Run: headless pygame with SDL's dummy video driver; simulated clock (each Clock.tick advances the game by its frame time, no real sleeping); random seed 0; keys injected as events and as key.get_pressed() state; no mouse input.
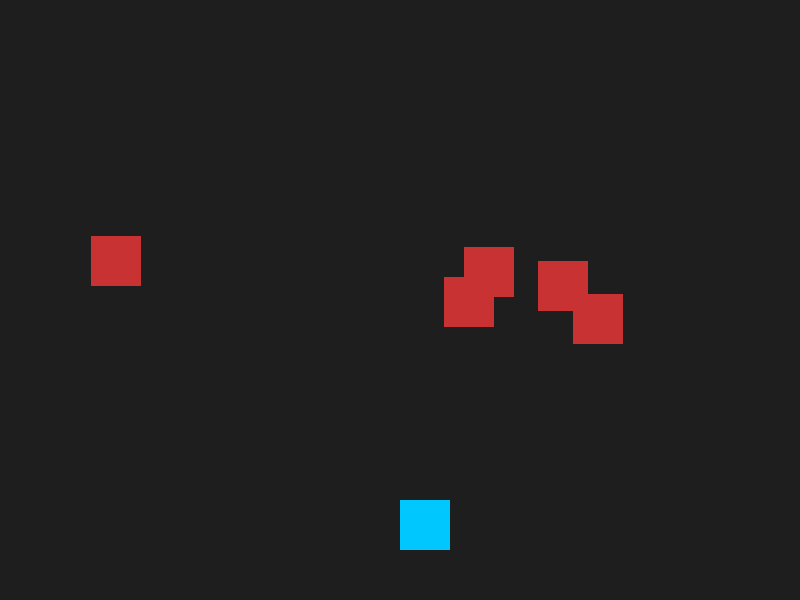
Frame 1 of 4 · flips 1–60 · no input
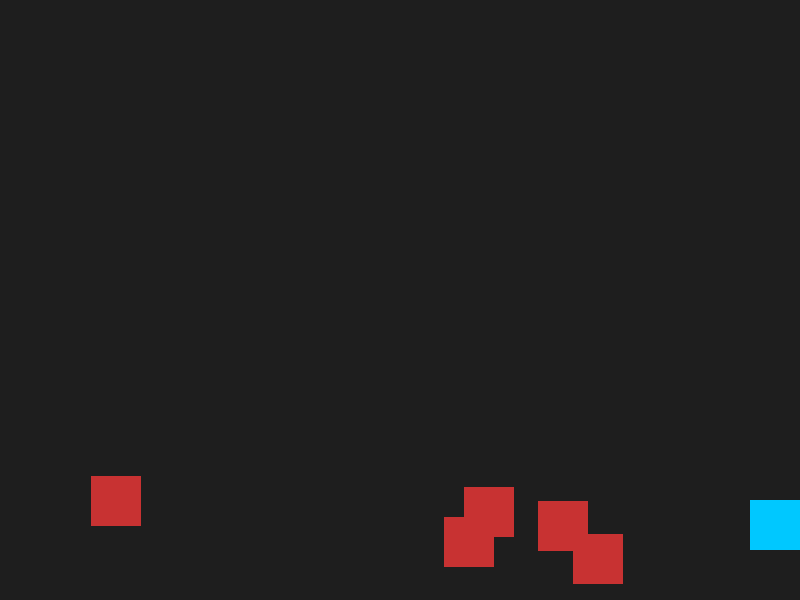
Frame 2 of 4 · flips 61–180 · tapped SPACE, RETURN · held RIGHT (→), D
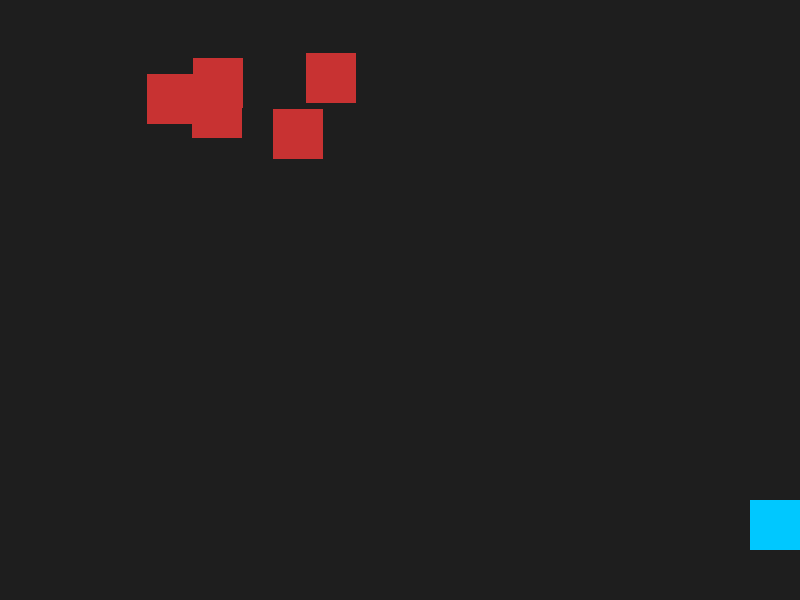
Frame 3 of 4 · flips 181–300 · held DOWN (↓), S
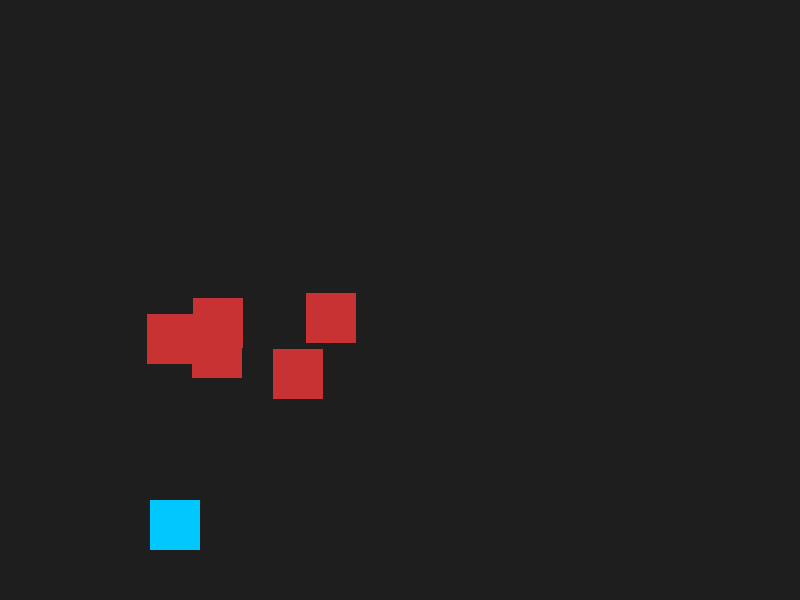
Frame 4 of 4 · flips 301–420 · held LEFT (←), A, UP (↑), W

The pygame program that drew these frames:

import pygame
import sys
import random

# Inicializar Pygame
pygame.init()

# Tamaño de pantalla
ANCHO, ALTO = 800, 600
screen = pygame.display.set_mode((ANCHO, ALTO))
pygame.display.set_caption("Rectángulo que dispara y enemigos")

# Reloj
clock = pygame.time.Clock()

# --- JUGADOR ---
jugador = pygame.Rect(400, 500, 50, 50)
color_jugador = (0, 200, 255)
velocidad = 5

# --- DISPAROS ---
disparos = []
color_disparo = (255, 255, 0)
vel_disparo = 7

# --- ENEMIGOS ---
enemigos = []
color_enemigo = (200, 50, 50)
vel_enemigo = 2

for i in range(5):
    x = random.randint(50, ANCHO - 50)
    y = random.randint(50, 200)
    enemigo = pygame.Rect(x, y, 50, 50)
    enemigos.append(enemigo)

# Variable para controlar si el juego sigue activo
juego_activo = True

# Fuente para mensajes
fuente = pygame.font.SysFont(None, 60)

while True:
    # --- Eventos ---
    for event in pygame.event.get():
        if event.type == pygame.QUIT:
            pygame.quit()
            sys.exit()

        if juego_activo:
            if event.type == pygame.KEYDOWN:
                if event.key == pygame.K_SPACE:
                    nuevo_disparo = pygame.Rect(jugador.centerx - 5, jugador.top - 10, 10, 20)
                    disparos.append(nuevo_disparo)

    if juego_activo:
        # --- Movimiento del jugador ---
        teclas = pygame.key.get_pressed()
        if teclas[pygame.K_LEFT] and jugador.left > 0:
            jugador.x -= velocidad
        if teclas[pygame.K_RIGHT] and jugador.right < ANCHO:
            jugador.x += velocidad

        # --- Movimiento de enemigos ---
        for e in enemigos:
            e.y += vel_enemigo
            if e.top > ALTO:
                e.y = random.randint(-100, -40)
                e.x = random.randint(50, ANCHO - 50)

        # --- Movimiento de disparos ---
        for d in disparos:
            d.y -= vel_disparo
        disparos = [d for d in disparos if d.bottom > 0]

        # --- Colisiones disparos-enemigos ---
        for d in disparos[:]:
            for e in enemigos[:]:
                if d.colliderect(e):
                    disparos.remove(d)
                    enemigos.remove(e)
                    break

        # --- Colisiones enemigos-jugador ---
        for e in enemigos:
            if e.colliderect(jugador):
                juego_activo = False  # Fin del juego

    # --- Dibujar ---
    screen.fill((30, 30, 30))

    if juego_activo:
        pygame.draw.rect(screen, color_jugador, jugador)
        for d in disparos:
            pygame.draw.rect(screen, color_disparo, d)
        for e in enemigos:
            pygame.draw.rect(screen, color_enemigo, e)
    else:
        mensaje = fuente.render("¡GAME OVER!", True, (255, 0, 0))
        rect = mensaje.get_rect(center=(ANCHO // 2, ALTO // 2))
        screen.blit(mensaje, rect)

    # --- Ganar si no quedan enemigos ---
    if juego_activo and not enemigos:
        mensaje = fuente.render("¡HAS GANADO!", True, (0, 255, 0))
        rect = mensaje.get_rect(center=(ANCHO // 2, ALTO // 2))
        screen.blit(mensaje, rect)
        juego_activo = False

    pygame.display.flip()
    clock.tick(60)
